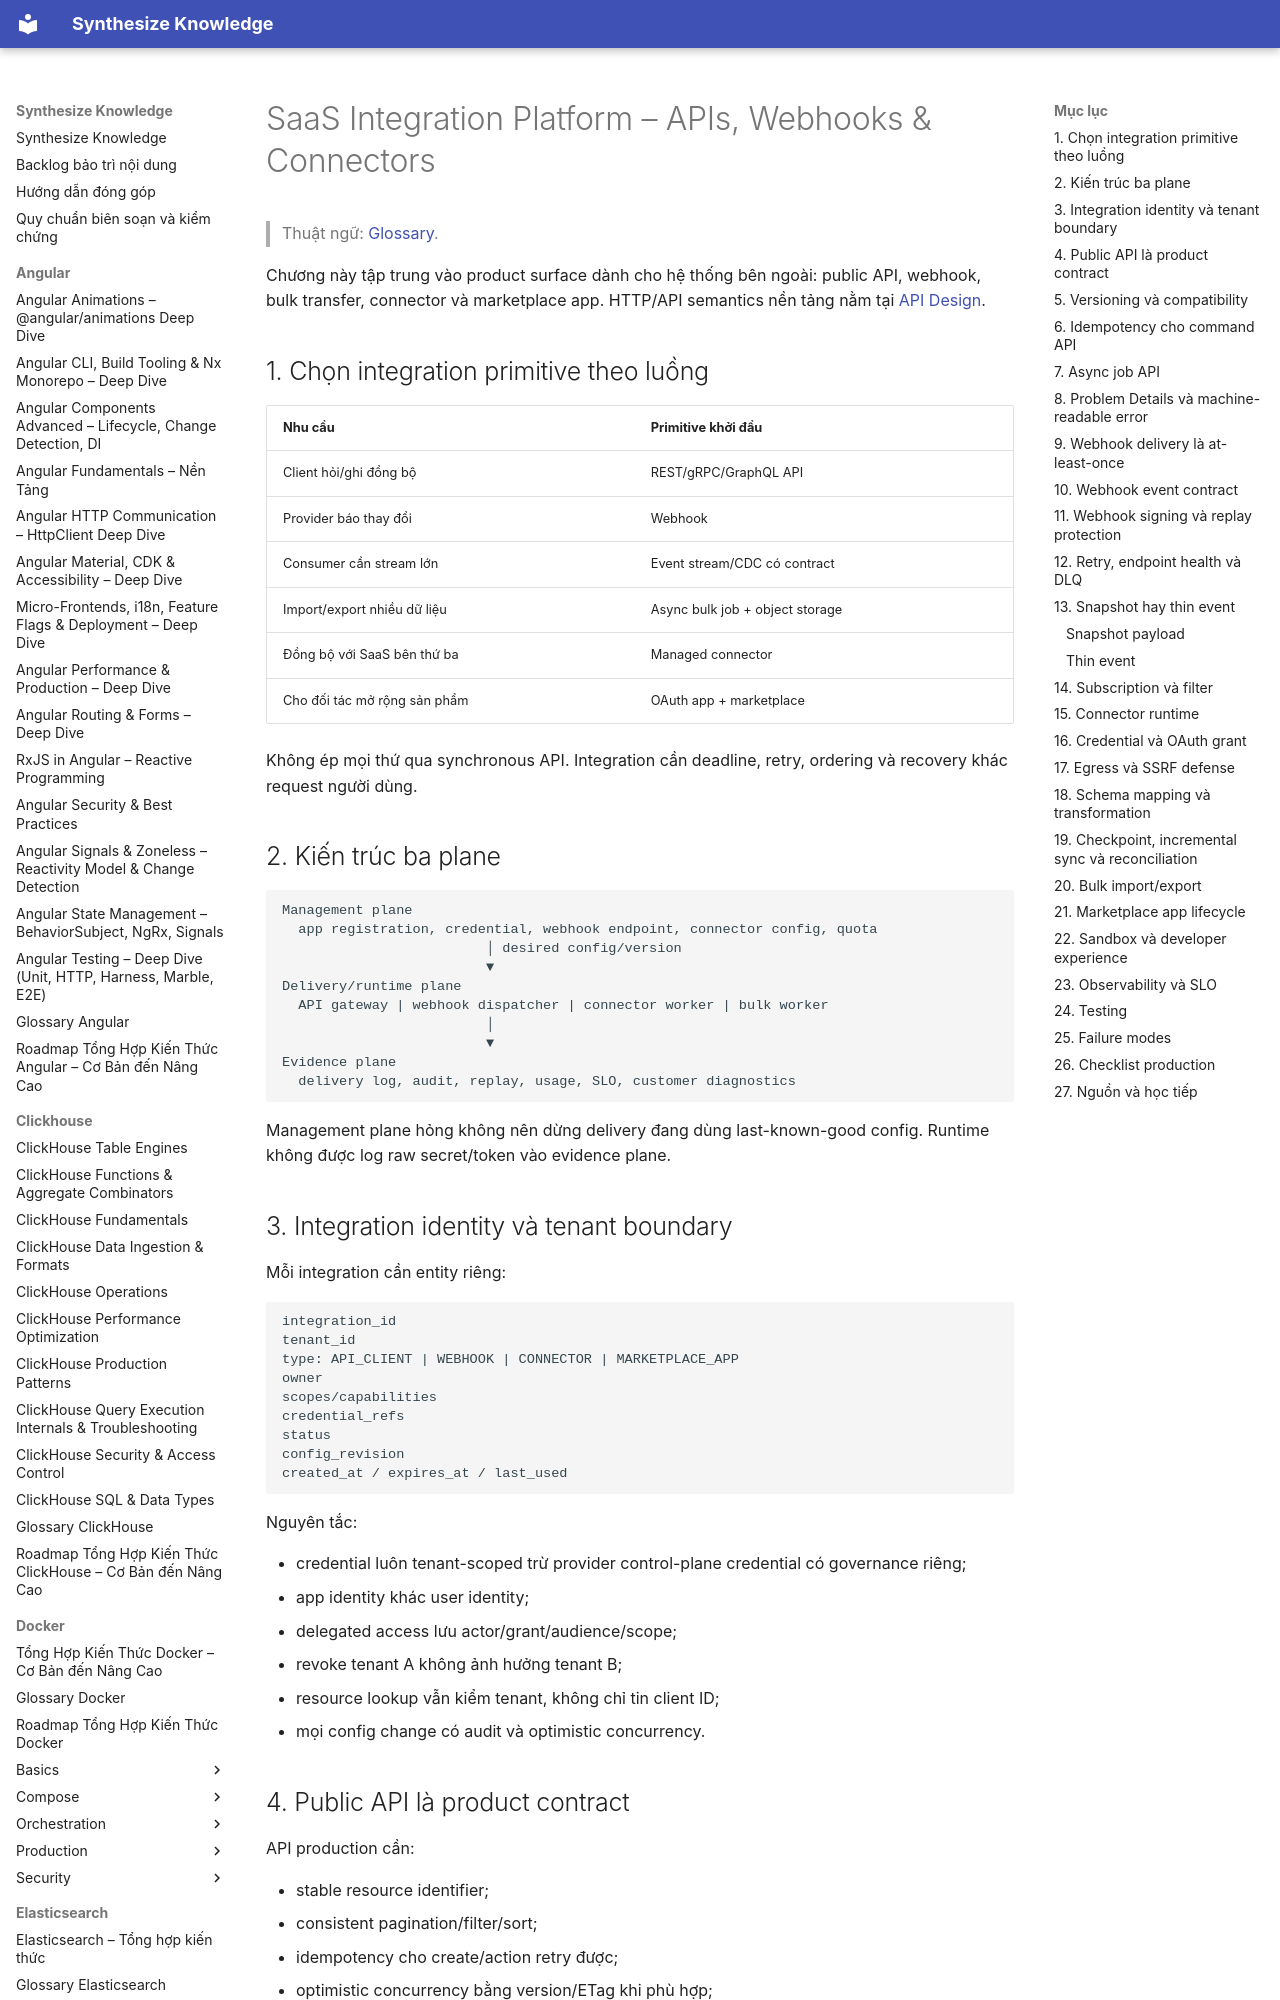

repository: hieutran2811/synthesize_knowledge · page: system_design/saas/integration_platform/index.html · generator: mkdocs

---
title: "SaaS Integration Platform – APIs, Webhooks & Connectors"
topic: system_design
level: advanced
review_status: verified
content_updated: 2026-08-10
last_verified: 2026-08-10
version_scope: "OpenAPI 3.2, AsyncAPI 3.1 và RFC 9457; đối chiếu ngày 2026-08-10"
source_count: 9
---

# SaaS Integration Platform – APIs, Webhooks & Connectors

> Thuật ngữ: [Glossary](../glossary.md).

Chương này tập trung vào product surface dành cho hệ thống bên ngoài: public API, webhook, bulk transfer, connector và marketplace app. HTTP/API semantics nền tảng nằm tại [API Design](../advanced/api_design.md).

## 1. Chọn integration primitive theo luồng

| Nhu cầu | Primitive khởi đầu |
|---|---|
| Client hỏi/ghi đồng bộ | REST/gRPC/GraphQL API |
| Provider báo thay đổi | Webhook |
| Consumer cần stream lớn | Event stream/CDC có contract |
| Import/export nhiều dữ liệu | Async bulk job + object storage |
| Đồng bộ với SaaS bên thứ ba | Managed connector |
| Cho đối tác mở rộng sản phẩm | OAuth app + marketplace |

Không ép mọi thứ qua synchronous API. Integration cần deadline, retry, ordering và recovery khác request người dùng.

## 2. Kiến trúc ba plane

```text
Management plane
  app registration, credential, webhook endpoint, connector config, quota
                         │ desired config/version
                         ▼
Delivery/runtime plane
  API gateway | webhook dispatcher | connector worker | bulk worker
                         │
                         ▼
Evidence plane
  delivery log, audit, replay, usage, SLO, customer diagnostics
```

Management plane hỏng không nên dừng delivery đang dùng last-known-good config. Runtime không được log raw secret/token vào evidence plane.

## 3. Integration identity và tenant boundary

Mỗi integration cần entity riêng:

```text
integration_id
tenant_id
type: API_CLIENT | WEBHOOK | CONNECTOR | MARKETPLACE_APP
owner
scopes/capabilities
credential_refs
status
config_revision
created_at / expires_at / last_used
```

Nguyên tắc:

- credential luôn tenant-scoped trừ provider control-plane credential có governance riêng;
- app identity khác user identity;
- delegated access lưu actor/grant/audience/scope;
- revoke tenant A không ảnh hưởng tenant B;
- resource lookup vẫn kiểm tenant, không chỉ tin client ID;
- mọi config change có audit và optimistic concurrency.
